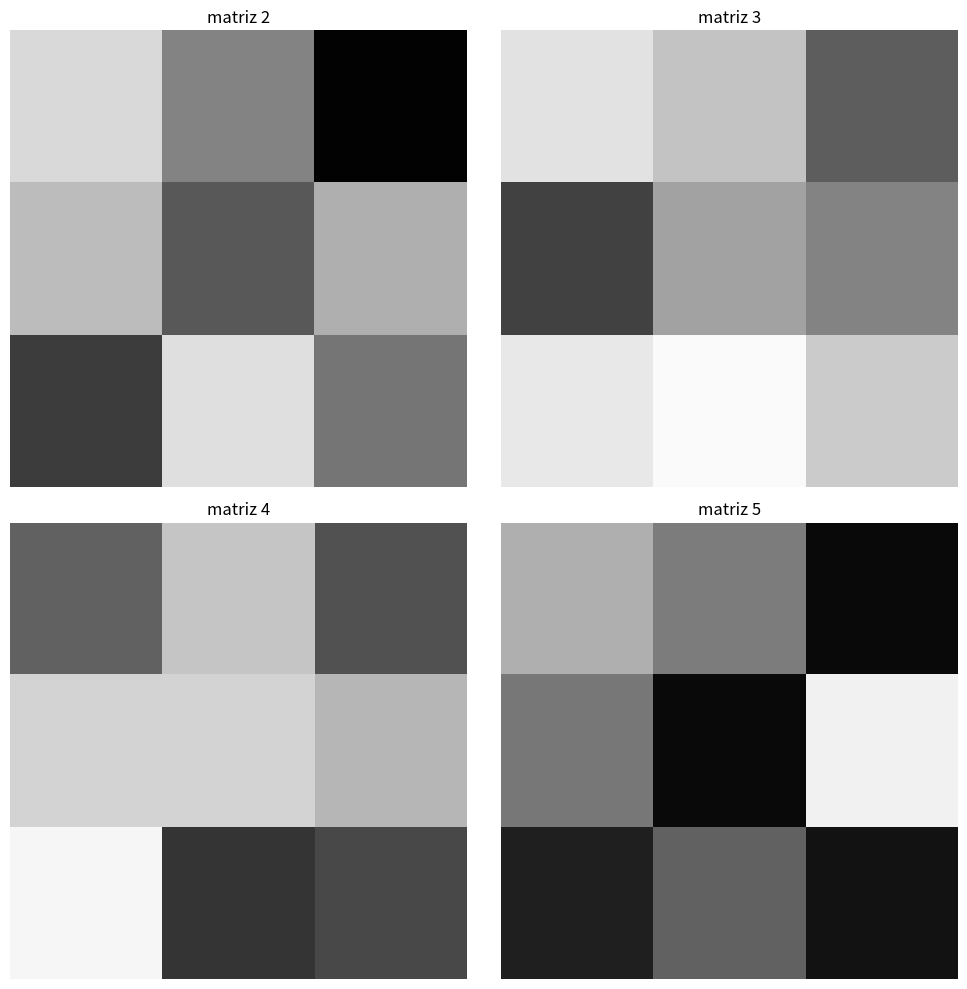

Here is the Python script that generated this plot:
from random import randint
import numpy as np
import matplotlib.pyplot as plt

# Función para llenar la matriz con valores aleatorios de 0 a 255
def llenar_matriz(filas, columnas):
    matriz = [[randint(0, 255) for _ in range(columnas)] for _ in range(filas)]
    return np.array(matriz)  # Convertir la matriz a un array de NumPy

# Función para generar matrices de diferentes tamaños
def generar_matrices():
    matrices = []
    for i in range(2, 6):  # Escalando por factores de 2 a 5
        matriz_base = llenar_matriz(3, 3)
        matriz_expandida = np.repeat(np.repeat(matriz_base, i, axis=0), i, axis=1)
        matrices.append(matriz_expandida)
    return matrices

# Generar las matrices
matrices_crecientes = generar_matrices()

# Graficar matrices
plt.figure(figsize=(10, 10))

for graficar, matriz in enumerate(matrices_crecientes, start=1):
    plt.subplot(2, 2, graficar)  # Ajustar para 4 imágenes (2 filas, 2 columnas)
    plt.title(f"matriz {graficar+1}")
    plt.imshow(matriz, cmap='gray', vmin=0, vmax=255)
    plt.axis('off')  # Ocultar ejes

plt.tight_layout()
plt.show()
